Run: headless pygame with SDL's dummy video driver; simulated clock (each Clock.tick advances the game by its frame time, no real sleeping); random seed 0; keys injected as events and as key.get_pressed() state; no mouse input.
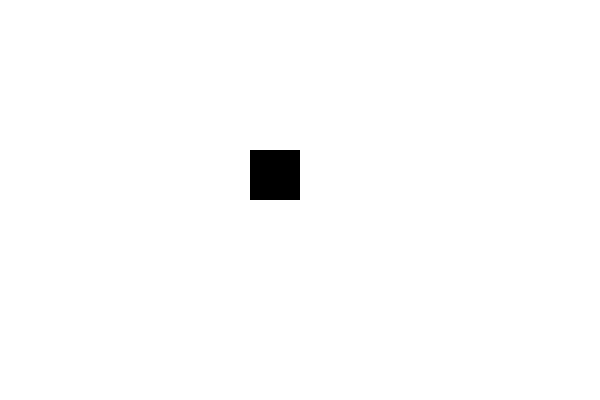
Frame 1 of 4 · flips 1–60 · no input
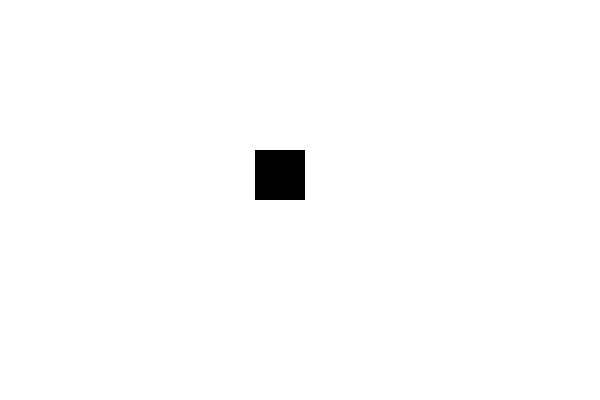
Frame 2 of 4 · flips 61–180 · tapped SPACE, RETURN · held RIGHT (→), D
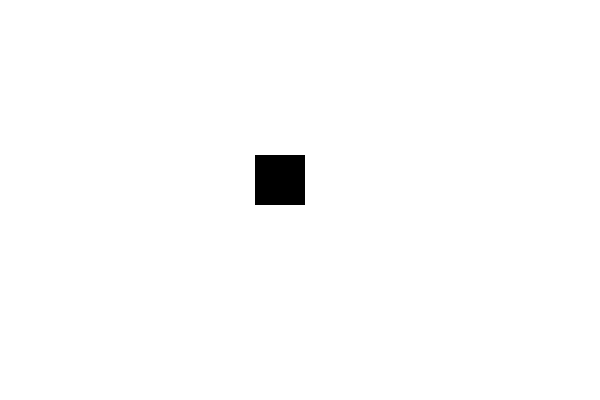
Frame 3 of 4 · flips 181–300 · held DOWN (↓), S
Frame 4 of 4 · flips 301–420 · held LEFT (←), A, UP (↑), W · screen same as frame 1, image omitted

The pygame program that drew these frames:

import pygame
pygame.init()
screen_width = 600
screen_height = 400
screen = pygame.display.set_mode((screen_width, screen_height))
pygame.display.set_caption("gihu na square ayy")


rect_x = 250
rect_y = 150

rect_width = 50
rect_height = 50

movement_speed = 5

rect = pygame.Rect(rect_x, rect_y, rect_width, rect_height)


running = True
while running:
    # event handling
    for event in pygame.event.get():
        if event.type == pygame.QUIT:
            running = False
        elif event.type == pygame.KEYDOWN:
            if event.key == pygame.K_UP:
                rect.y -= movement_speed
            elif event.key == pygame.K_DOWN:
                rect.y += movement_speed
            elif event.key == pygame.K_LEFT:
                rect.x -= movement_speed
            elif event.key == pygame.K_RIGHT:
                rect.x += movement_speed


    screen.fill((255, 255, 255))

    pygame.draw.rect(screen, (0, 0, 0), rect)

    pygame.display.update()


pygame.quit()
